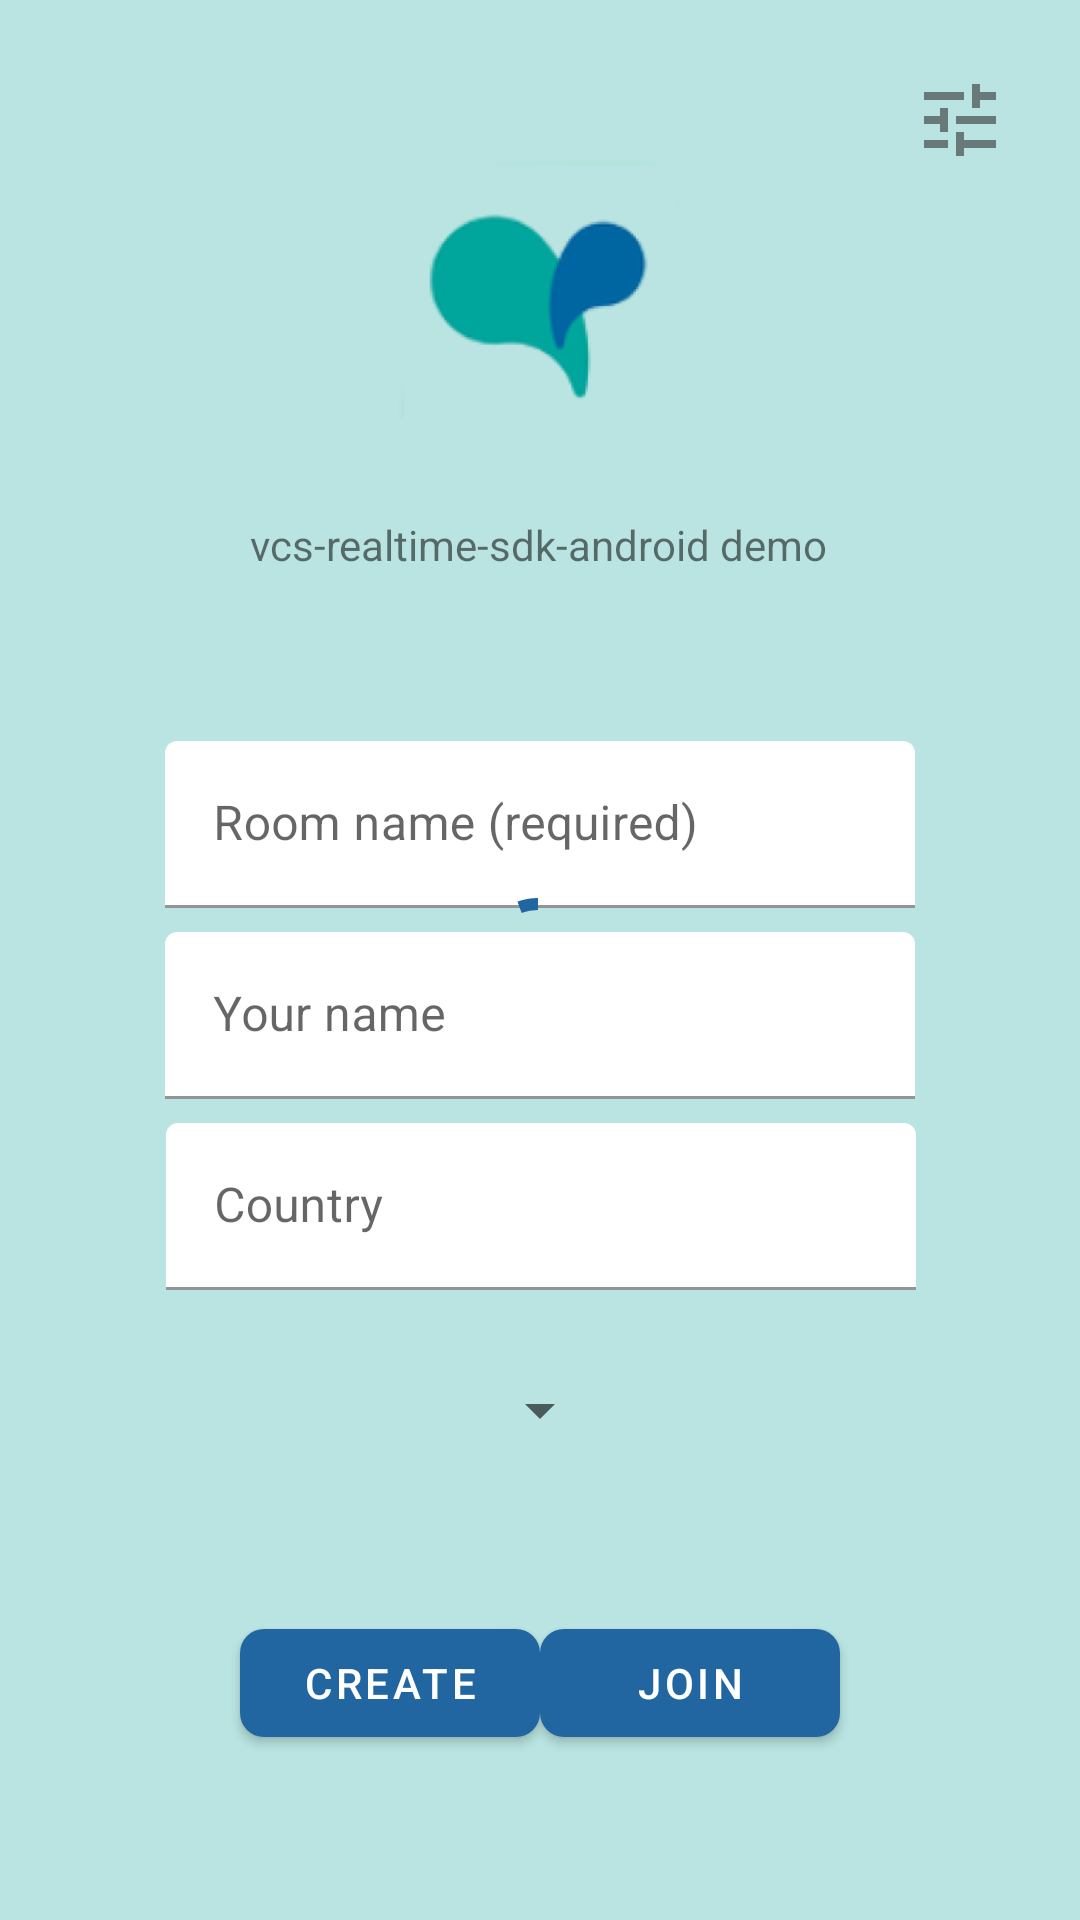

Reconstruct the res/layout file that produces this screen, plus the resources it refers to.
<!-- AndroidManifest.xml: application theme Theme.RealtimeSdkDemo -->
<!-- res/layout/sign_in_fragment.xml -->
<?xml version="1.0" encoding="utf-8"?>
<androidx.constraintlayout.widget.ConstraintLayout xmlns:android="http://schemas.android.com/apk/res/android"
    xmlns:app="http://schemas.android.com/apk/res-auto"
    xmlns:tools="http://schemas.android.com/tools"
    android:id="@+id/constraintLayout"
    android:layout_width="match_parent"
    android:layout_height="match_parent"
    android:background="@color/teal"
    tools:context="net.atos.vcs.realtime.demo.SignInFragment">

    <ImageButton
        android:contentDescription="@string/settings_button_desc"
        android:id="@+id/settings_button"
        android:layout_width="48dp"
        android:layout_height="48dp"
        android:layout_marginTop="16dp"
        android:layout_marginEnd="16dp"
        android:backgroundTint="#00FFFFFF"
        android:padding="0dp"
        android:src="@drawable/action_settings"
        app:layout_constraintEnd_toEndOf="parent"
        app:layout_constraintTop_toTopOf="parent" />

    <ImageView
        android:id="@+id/imageView"
        android:layout_width="140dp"
        android:layout_height="140dp"
        android:layout_marginTop="32dp"
        android:src="@mipmap/ic_launcher_foreground"
        app:layout_constraintEnd_toEndOf="parent"
        app:layout_constraintStart_toStartOf="parent"
        app:layout_constraintTop_toTopOf="parent" />

    <TextView
        android:id="@+id/title_text"
        android:layout_width="wrap_content"
        android:layout_height="wrap_content"
        android:text="@string/title_text"
        app:layout_constraintEnd_toEndOf="parent"
        app:layout_constraintHorizontal_bias="0.498"
        app:layout_constraintStart_toStartOf="parent"
        app:layout_constraintTop_toBottomOf="@+id/imageView" />

    <com.google.android.material.button.MaterialButton
        android:contentDescription="@string/join_room_desc"
        android:id="@+id/join_button"
        android:layout_width="wrap_content"
        android:layout_height="wrap_content"
        android:layout_marginEnd="80dp"
        android:minWidth="100dp"
        android:text="@string/join_room"
        app:backgroundTint="@color/dark_blue"
        app:cornerRadius="8dp"
        app:layout_constraintBottom_toBottomOf="parent"
        app:layout_constraintEnd_toEndOf="parent"
        app:layout_constraintTop_toBottomOf="@+id/resource_spinner" />

    <com.google.android.material.button.MaterialButton
        android:contentDescription="@string/create_room_desc"
        android:id="@+id/create_button"
        android:layout_width="wrap_content"
        android:layout_height="wrap_content"
        android:layout_marginStart="80dp"
        android:minWidth="100dp"
        android:text="@string/create"
        app:backgroundTint="@color/dark_blue"
        app:cornerRadius="8dp"
        app:layout_constraintBottom_toBottomOf="parent"
        app:layout_constraintStart_toStartOf="parent"
        app:layout_constraintTop_toBottomOf="@+id/resource_spinner" />

    <com.google.android.material.textfield.TextInputLayout
        android:id="@+id/room_name"
        android:layout_width="wrap_content"
        android:layout_height="wrap_content"
        android:layout_marginTop="56dp"
        android:hint="@string/room_name_required"
        android:minWidth="250dp"
        app:boxBackgroundColor="@color/white"
        app:boxBackgroundMode="filled"
        app:boxStrokeColor="@color/teal_dark"
        app:hintAnimationEnabled="true"
        app:hintEnabled="true"
        app:hintTextColor="@android:color/darker_gray"
        app:layout_constraintEnd_toEndOf="parent"
        app:layout_constraintHorizontal_bias="0.5"
        app:layout_constraintStart_toStartOf="parent"
        app:layout_constraintTop_toBottomOf="@+id/title_text">

        <com.google.android.material.textfield.TextInputEditText
            android:contentDescription="@string/room_input_desc"
            android:layout_width="match_parent"
            android:layout_height="wrap_content"
            android:singleLine="true" />
    </com.google.android.material.textfield.TextInputLayout>

    <com.google.android.material.textfield.TextInputLayout
        android:id="@+id/person_name"
        android:layout_width="wrap_content"
        android:layout_height="wrap_content"
        android:layout_marginTop="8dp"
        android:hint="@string/your_name"
        android:minWidth="250dp"
        app:boxBackgroundColor="@color/white"
        app:boxBackgroundMode="filled"
        app:boxStrokeColor="@color/teal_dark"
        app:hintAnimationEnabled="true"
        app:hintEnabled="true"
        app:hintTextColor="@android:color/darker_gray"
        app:layout_constraintEnd_toEndOf="parent"
        app:layout_constraintHorizontal_bias="0.5"
        app:layout_constraintStart_toStartOf="parent"
        app:layout_constraintTop_toBottomOf="@+id/room_name">

        <com.google.android.material.textfield.TextInputEditText
            android:contentDescription="@string/name_input_desc"
            android:layout_width="match_parent"
            android:layout_height="wrap_content"
            android:singleLine="true" />
    </com.google.android.material.textfield.TextInputLayout>

    <com.google.android.material.textfield.TextInputLayout
        android:id="@+id/country"
        android:layout_width="wrap_content"
        android:layout_height="wrap_content"
        android:layout_marginTop="8dp"
        android:hint="@string/country"
        android:minWidth="250dp"
        app:boxBackgroundColor="@color/white"
        app:boxBackgroundMode="filled"
        app:boxStrokeColor="@color/teal_dark"
        app:hintAnimationEnabled="true"
        app:hintEnabled="true"
        app:hintTextColor="@android:color/darker_gray"
        app:layout_constraintBottom_toBottomOf="parent"
        app:layout_constraintEnd_toEndOf="parent"
        app:layout_constraintHorizontal_bias="0.502"
        app:layout_constraintStart_toStartOf="parent"
        app:layout_constraintTop_toBottomOf="@+id/person_name"
        app:layout_constraintVertical_bias="0">

        <com.google.android.material.textfield.TextInputEditText
            android:contentDescription="@string/country_input_desc"
            android:layout_width="match_parent"
            android:layout_height="wrap_content"
            android:imeOptions="actionDone"
            android:singleLine="true" />
    </com.google.android.material.textfield.TextInputLayout>

    <TextView
        android:id="@+id/app_version_text"
        android:layout_width="wrap_content"
        android:layout_height="wrap_content"
        android:layout_marginStart="24dp"
        android:contextClickable="false"
        app:layout_constraintBottom_toTopOf="@+id/sdk_version_text"
        app:layout_constraintStart_toStartOf="parent" />

    <TextView
        android:id="@+id/sdk_version_text"
        android:layout_width="wrap_content"
        android:layout_height="wrap_content"
        android:layout_marginStart="24dp"
        android:layout_marginBottom="16dp"
        app:layout_constraintBottom_toBottomOf="parent"
        app:layout_constraintStart_toStartOf="parent" />

    <Spinner
        android:contentDescription="@string/audio_video_desc"
        android:id="@+id/resource_spinner"
        android:layout_width="wrap_content"
        android:layout_height="wrap_content"
        android:layout_marginTop="28dp"
        app:layout_constraintEnd_toEndOf="parent"
        app:layout_constraintStart_toStartOf="parent"
        app:layout_constraintTop_toBottomOf="@+id/country" />

    <com.google.android.material.progressindicator.CircularProgressIndicator
        android:id="@+id/progress_bar"
        android:layout_width="wrap_content"
        android:layout_height="wrap_content"
        android:indeterminate="true"
        app:indicatorColor="@color/dark_blue"
        app:layout_constraintBottom_toBottomOf="parent"
        app:layout_constraintEnd_toEndOf="parent"
        app:layout_constraintHorizontal_bias="0.498"
        app:layout_constraintStart_toStartOf="parent"
        app:layout_constraintTop_toTopOf="parent"
        app:layout_constraintVertical_bias="0.499" />

</androidx.constraintlayout.widget.ConstraintLayout>
<!-- resources referenced by this layout -->
<resources>
  <color name="dark_blue">#2266a1</color>
  <color name="teal">#b9e4e1</color>
  <color name="teal_dark">#37a59c</color>
  <color name="white">#FFFFFFFF</color>
  <!-- drawable action_settings: png bitmap (drawable-hdpi, 174 bytes) -->
  <!-- mipmap ic_launcher_foreground: png bitmap (mipmap-mdpi, 2150 bytes) -->
  <string name="audio_video_desc">Audio and video selection</string>
  <string name="country">Country</string>
  <string name="country_input_desc">Enter country name</string>
  <string name="create">Create</string>
  <string name="create_room_desc">Create room</string>
  <string name="join_room">Join</string>
  <string name="join_room_desc">Join room</string>
  <string name="name_input_desc">Enter your name</string>
  <string name="room_input_desc">Enter room name</string>
  <string name="room_name_required">Room name (required)</string>
  <string name="settings_button_desc">Enter settings</string>
  <string name="title_text">vcs-realtime-sdk-android demo</string>
  <string name="your_name">Your name</string>
  <style name="Theme.RealtimeSdkDemo" parent="Theme.MaterialComponents.DayNight.DarkActionBar">
          
          <item name="colorPrimary">@color/teal_dark</item>
          <item name="colorPrimaryVariant">@color/dark_blue</item>
          <item name="colorOnPrimary">@color/white</item>
          
          <item name="colorSecondary">@color/dark_blue</item>
          <item name="colorSecondaryVariant">@color/purple_500</item>
          <item name="colorOnSecondary">@color/black</item>
          
          <item name="android:statusBarColor" tools:targetApi="l">?attr/colorPrimaryVariant</item>
          
          <item name="preferenceTheme">@style/Theme.RealtimeSdkDemo.PreferenceThemeOverlay</item>
      </style>
  <color name="purple_500">#FF6200EE</color>
  <color name="black">#FF000000</color>
  <style name="Theme.RealtimeSdkDemo.PreferenceThemeOverlay" parent="@style/PreferenceThemeOverlay">
          <item name="android:layout">@layout/settings_layout</item>
      </style>
</resources>
